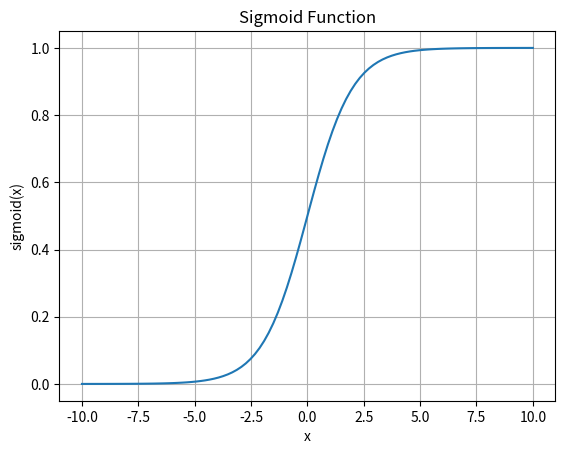

The script that saved this image:
import numpy as np
import matplotlib.pyplot as plt

def sigmoid(x):
    return 1 / (1 + np.exp(-x))

x = np.linspace(-10, 10, 100)
y = sigmoid(x)

plt.plot(x, y)
plt.xlabel('x')
plt.ylabel('sigmoid(x)')
plt.title('Sigmoid Function')
plt.grid(True)
plt.show()
